Image classification data set "processed" (ayush-sawant-ai/Brain-Tumor-Detection on GitHub). Class labels (4): glioma, meningioma, no tumor, pituitary tumor.

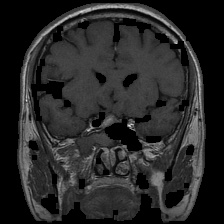
Label: pituitary tumor

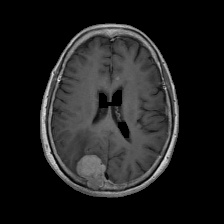
Label: meningioma

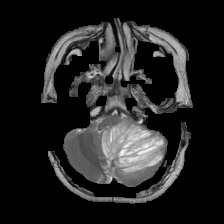
Label: no tumor

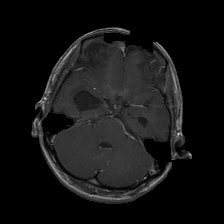
Label: glioma

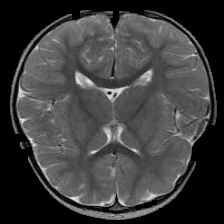
Label: no tumor

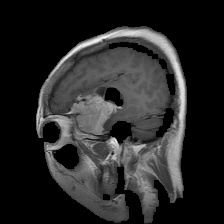
Label: meningioma
